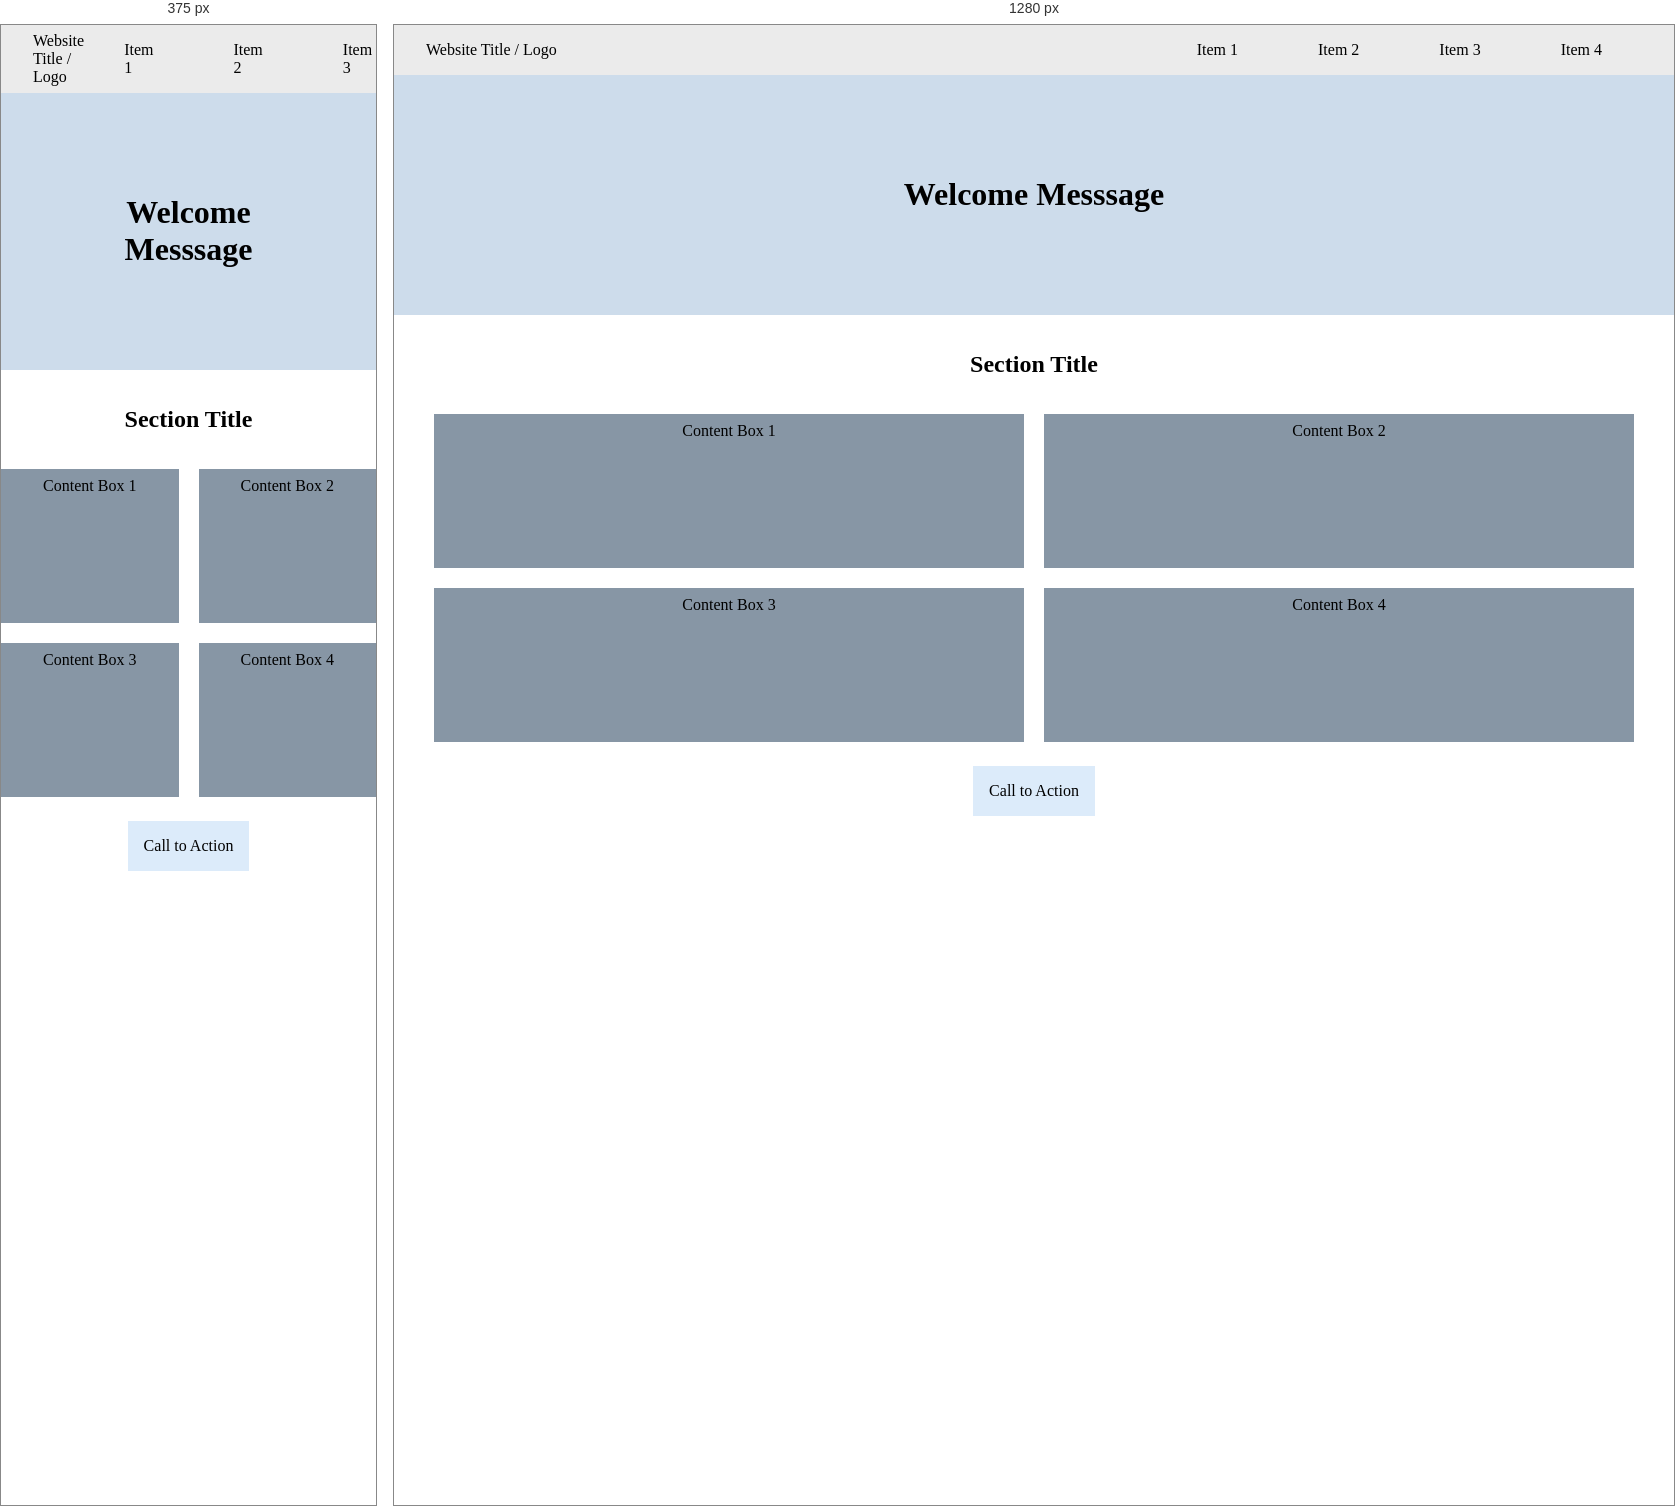
Rendered at 375 px and 1280 px, left to right.

<!-- file: Assignment-4.html -->
<!DoCTYPE html> 
<html>
<head>
    <link rel="stylesheet" href="stylesheet.css">
    <title>Assignment-4</title>
</head>

<body>
    <header>
        <div class="header title">Website Title / Logo</div>
        <div>
            <ul class="header menu">
                <li>Item 1</li>
                <li>Item 2</li>
                <li>Item 3</li>
                <li>Item 4</li>
            </ul>
        </div>  
    </header>

    <div class="banner">
        <h1 class="headline">Welcome Messsage</h1>
    </div>

    <div class="section">
        <h2>Section Title</h2>
    </div>
    
    <div class="row">
        <div class="1 box">Content Box 1</div>
        <div class="2 box">Content Box 2</div>
        <div class="3 box">Content Box 3</div>
        <div class="4 box">Content Box 4</div>
    </div> 

    <div class="button">Call to Action</div>

    <div class="hiddenRow">
        <div class="5 box">Content Box 5</div>
        <div class="6 box">Content Box 6</div>
        <div class="7 box">Content Box 7</div>
        <div class="8 box">Content Box 8</div>
    </div> 

    <script src="script.js"></script>
</body>
</html>

/* @media block from stylesheet.css */
@media screen and (min-width: 1200px) {
    .row, .hiddenRow {
        width: 1200px;
    }
}